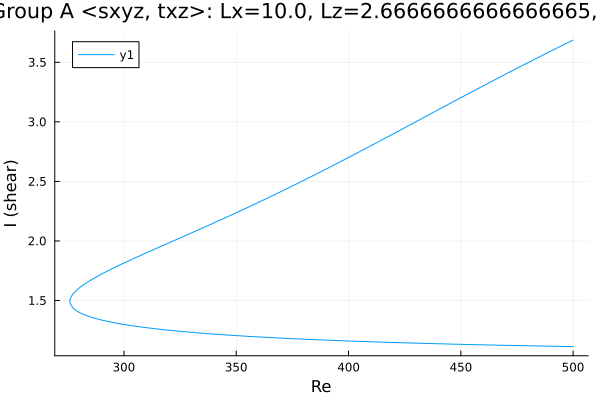

Values plotted in this chart, from the file beside it:
Re, shear
500.0, 3.687
498.9, 3.677
497.5, 3.664
496.1, 3.65
494.7, 3.637
493.3, 3.624
491.9, 3.611
490.4, 3.597
489, 3.584
487.6, 3.571
486.2, 3.557
484.8, 3.544
483.4, 3.53
482, 3.517
480.5, 3.503
479.1, 3.49
477.7, 3.476
476.3, 3.462
474.9, 3.449
473.5, 3.435
472.1, 3.421
470.6, 3.407
469.2, 3.393
467.8, 3.38
466.4, 3.366
465, 3.352
463.6, 3.338
462.2, 3.324
460.7, 3.31
459.3, 3.296
457.9, 3.282
456.5, 3.268
455.1, 3.254
453.7, 3.24
452.3, 3.225
450.8, 3.211
449.4, 3.197
448, 3.183
446.6, 3.169
445.2, 3.154
443.8, 3.14
442.4, 3.126
440.9, 3.112
439.5, 3.097
438.1, 3.083
436.7, 3.069
435.3, 3.055
433.9, 3.04
432.5, 3.026
431, 3.012
429.6, 2.997
428.2, 2.983
426.8, 2.969
425.4, 2.955
424, 2.94
422.6, 2.926
421.1, 2.912
419.7, 2.898
418.3, 2.883
416.9, 2.869
... 330 more rows
